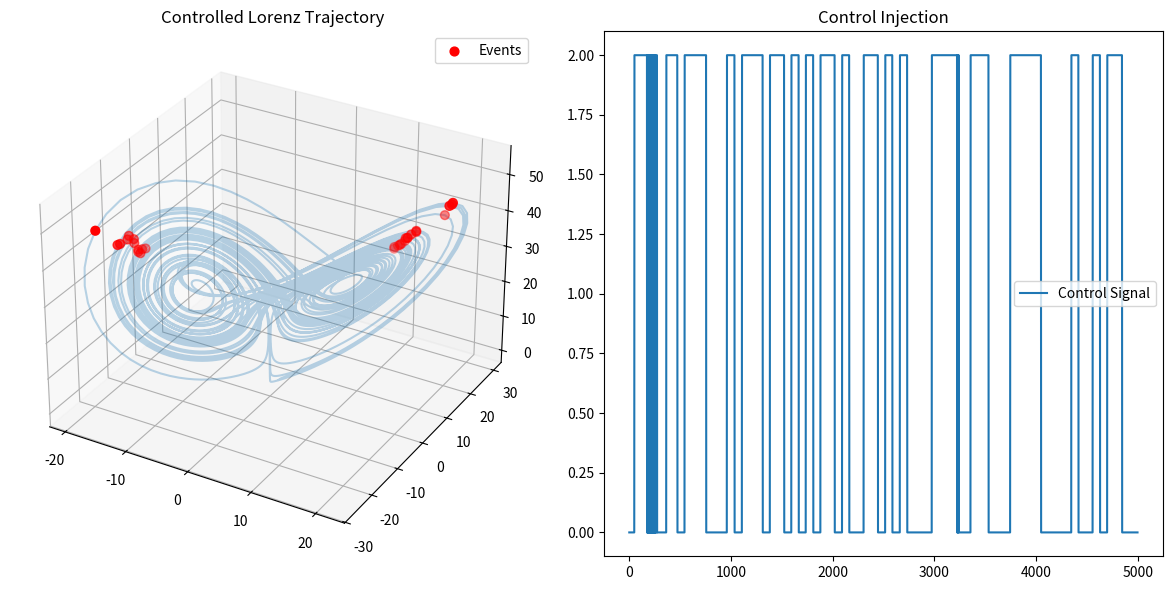

Write Python code to recreate this figure.
import numpy as np
import matplotlib.pyplot as plt
import os

# =========================
# CONFIG
# =========================

OUTPUT_DIR = "DISCOVERY_ENGINE/outputs"
os.makedirs(OUTPUT_DIR, exist_ok=True)

TARGET_LOBE = 1   # 1 = right, 0 = left
CONTROL_STRENGTH = 2.0


# =========================
# 1. Lorenz System
# =========================

def lorenz(x, y, z, sigma=10, rho=28, beta=8/3):
    dx = sigma * (y - x)
    dy = x * (rho - z) - y
    dz = x * y - beta * z
    return np.array([dx, dy, dz])


# =========================
# 2. Simulation with control
# =========================

def simulate_controlled(n_steps=5000, dt=0.01):
    traj = np.zeros((n_steps, 3))
    traj[0] = np.array([1.0, 1.0, 1.0])

    control_flags = []

    for i in range(n_steps - 1):
        x, y, z = traj[i]

        dx, dy, dz = lorenz(x, y, z)

        # ===== CONTROL LOGIC =====
        current_lobe = 1 if x > 0 else 0

        control = 0.0

        if current_lobe != TARGET_LOBE:
            # push towards target side
            direction = 1 if TARGET_LOBE == 1 else -1
            control = CONTROL_STRENGTH * direction
            dx += control

        control_flags.append(control)

        traj[i+1] = traj[i] + dt * np.array([dx, dy, dz])

    return traj, np.array(control_flags)


# =========================
# 3. Metrics
# =========================

def compute_metrics(traj, dt):
    v = np.gradient(traj, axis=0) / dt
    a = np.gradient(v, axis=0) / dt

    flow = np.linalg.norm(v, axis=1)
    curvature = np.linalg.norm(a, axis=1)
    risk = flow * curvature

    return risk


# =========================
# 4. Event detection
# =========================

def detect_events(signal, factor=2.5):
    threshold = np.mean(signal) * factor
    peaks = np.where(signal > threshold)[0]

    events = []
    if len(peaks) == 0:
        return np.array(events)

    cluster = [peaks[0]]

    for i in range(1, len(peaks)):
        if peaks[i] - peaks[i-1] < 10:
            cluster.append(peaks[i])
        else:
            events.append(int(np.mean(cluster)))
            cluster = [peaks[i]]

    events.append(int(np.mean(cluster)))
    return np.array(events)


# =========================
# 5. Main
# =========================

def main():
    print("Running Discovery Core V10 (Control)...")

    traj, control = simulate_controlled()
    risk = compute_metrics(traj, dt=0.01)

    events = detect_events(risk)

    # success measure
    final_lobe = np.sign(traj[-1, 0])
    success = (final_lobe > 0 and TARGET_LOBE == 1) or (final_lobe < 0 and TARGET_LOBE == 0)

    print(f"Events: {len(events)}")
    print(f"Control success: {success}")

    # =========================
    # Visualization
    # =========================

    fig = plt.figure(figsize=(12,6))

    # trajectory
    ax = fig.add_subplot(121, projection='3d')
    ax.plot(traj[:,0], traj[:,1], traj[:,2], alpha=0.3)

    ax.scatter(traj[events,0], traj[events,1], traj[events,2],
               color='red', s=40, label="Events")

    ax.set_title("Controlled Lorenz Trajectory")
    ax.legend()

    # control signal
    ax2 = fig.add_subplot(122)
    ax2.plot(control, label="Control Signal")
    ax2.set_title("Control Injection")
    ax2.legend()

    plt.tight_layout()
    plt.savefig(f"{OUTPUT_DIR}/v10_control.png", dpi=200)
    plt.show()

    print("Saved V10 output")


# =========================

if __name__ == "__main__":
    main()
